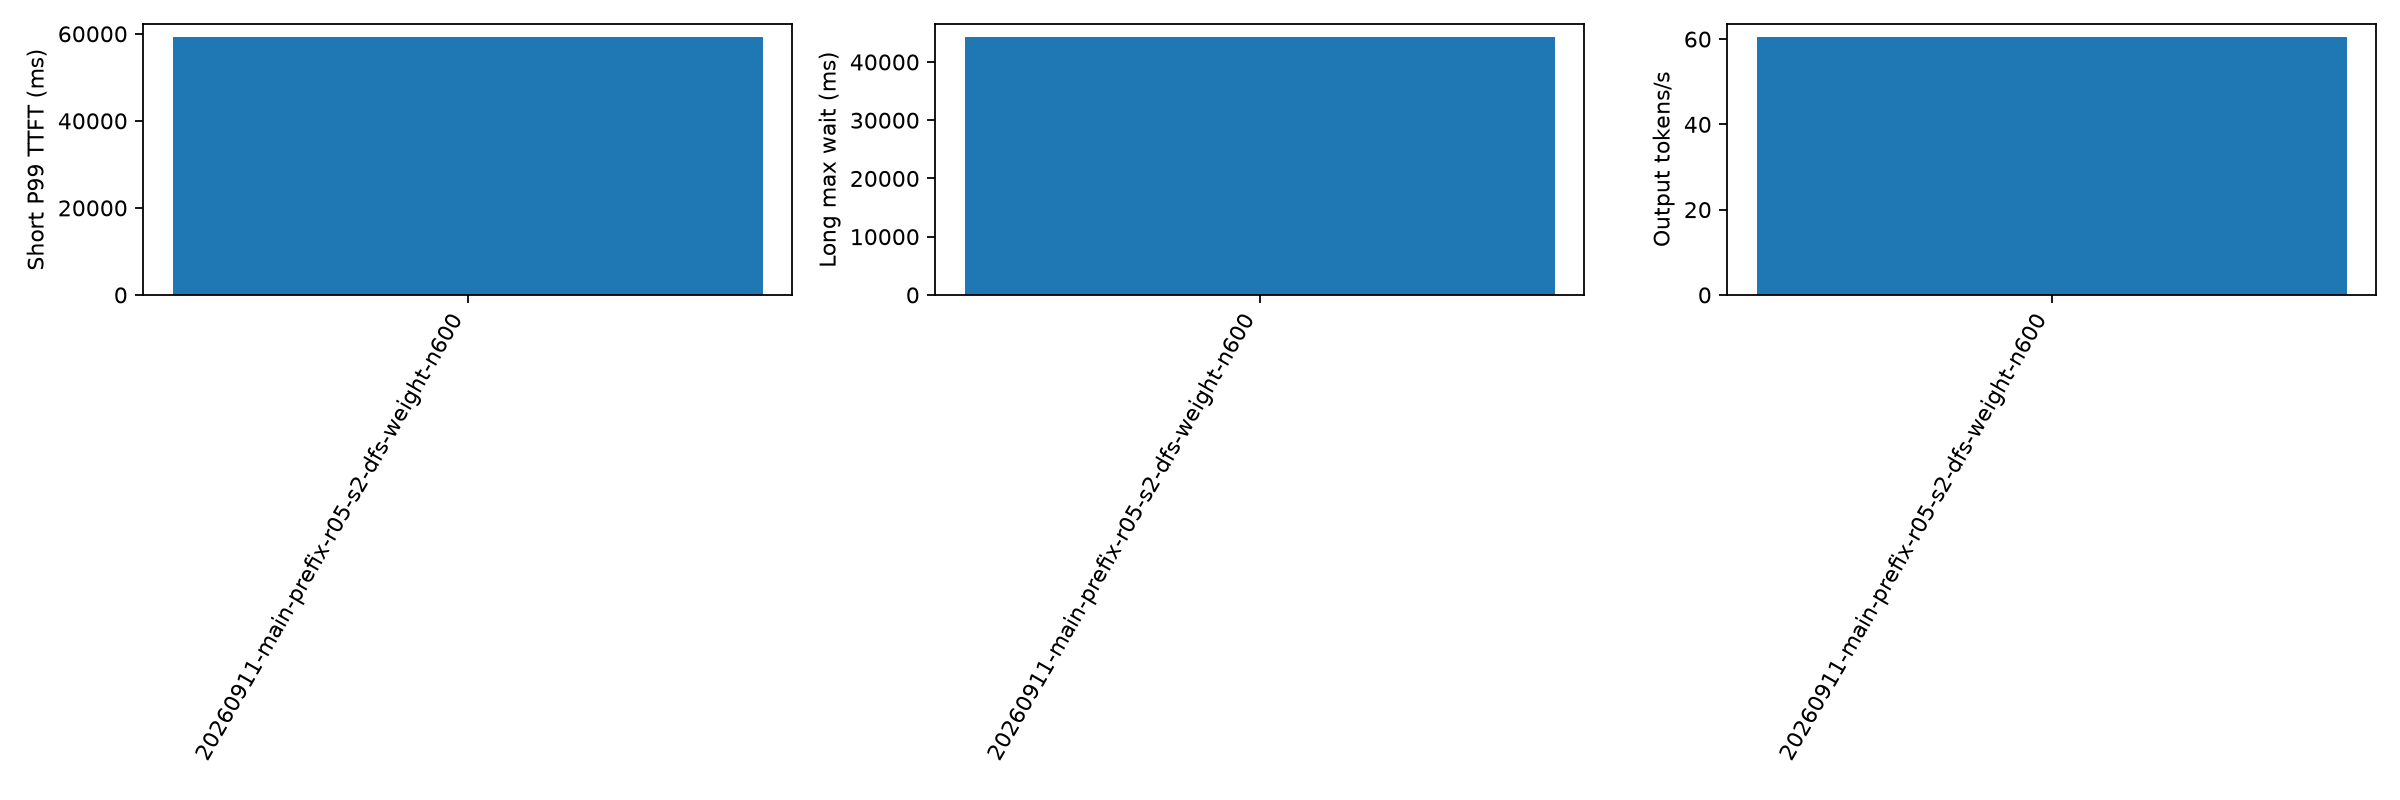

Source data for this figure (header and first rows):
aging_ms, cache_hit_rate, candidate_limit, duration_s, export_error, failed, forced_stop, long_missing_server_record, long_not_admitted, long_wait_lower_bound_max_ms, long_wait_max_ms, no_client_record, output_tokens_per_s, planned, policy, policy_fallback_calls, prefill_total_admission_wall_ms_p99, prefill_total_admission_wall_ms_sum, prefill_total_calls, prefill_total_cpu_ms_p99, prefill_total_cpu_ms_sum, prefill_total_scoring_wall_ms_p99, prefill_total_scoring_wall_ms_sum, prefill_total_wall_ms_p99
500, 0.3988, 64, 1269, , 0, False, 0, 0, , 44307, 0, 60.51, 600, dfs-weight, 0, 0.1996, 219.7, 4300, 2.643, 3444, 0.9786, 624.3, 2.646
